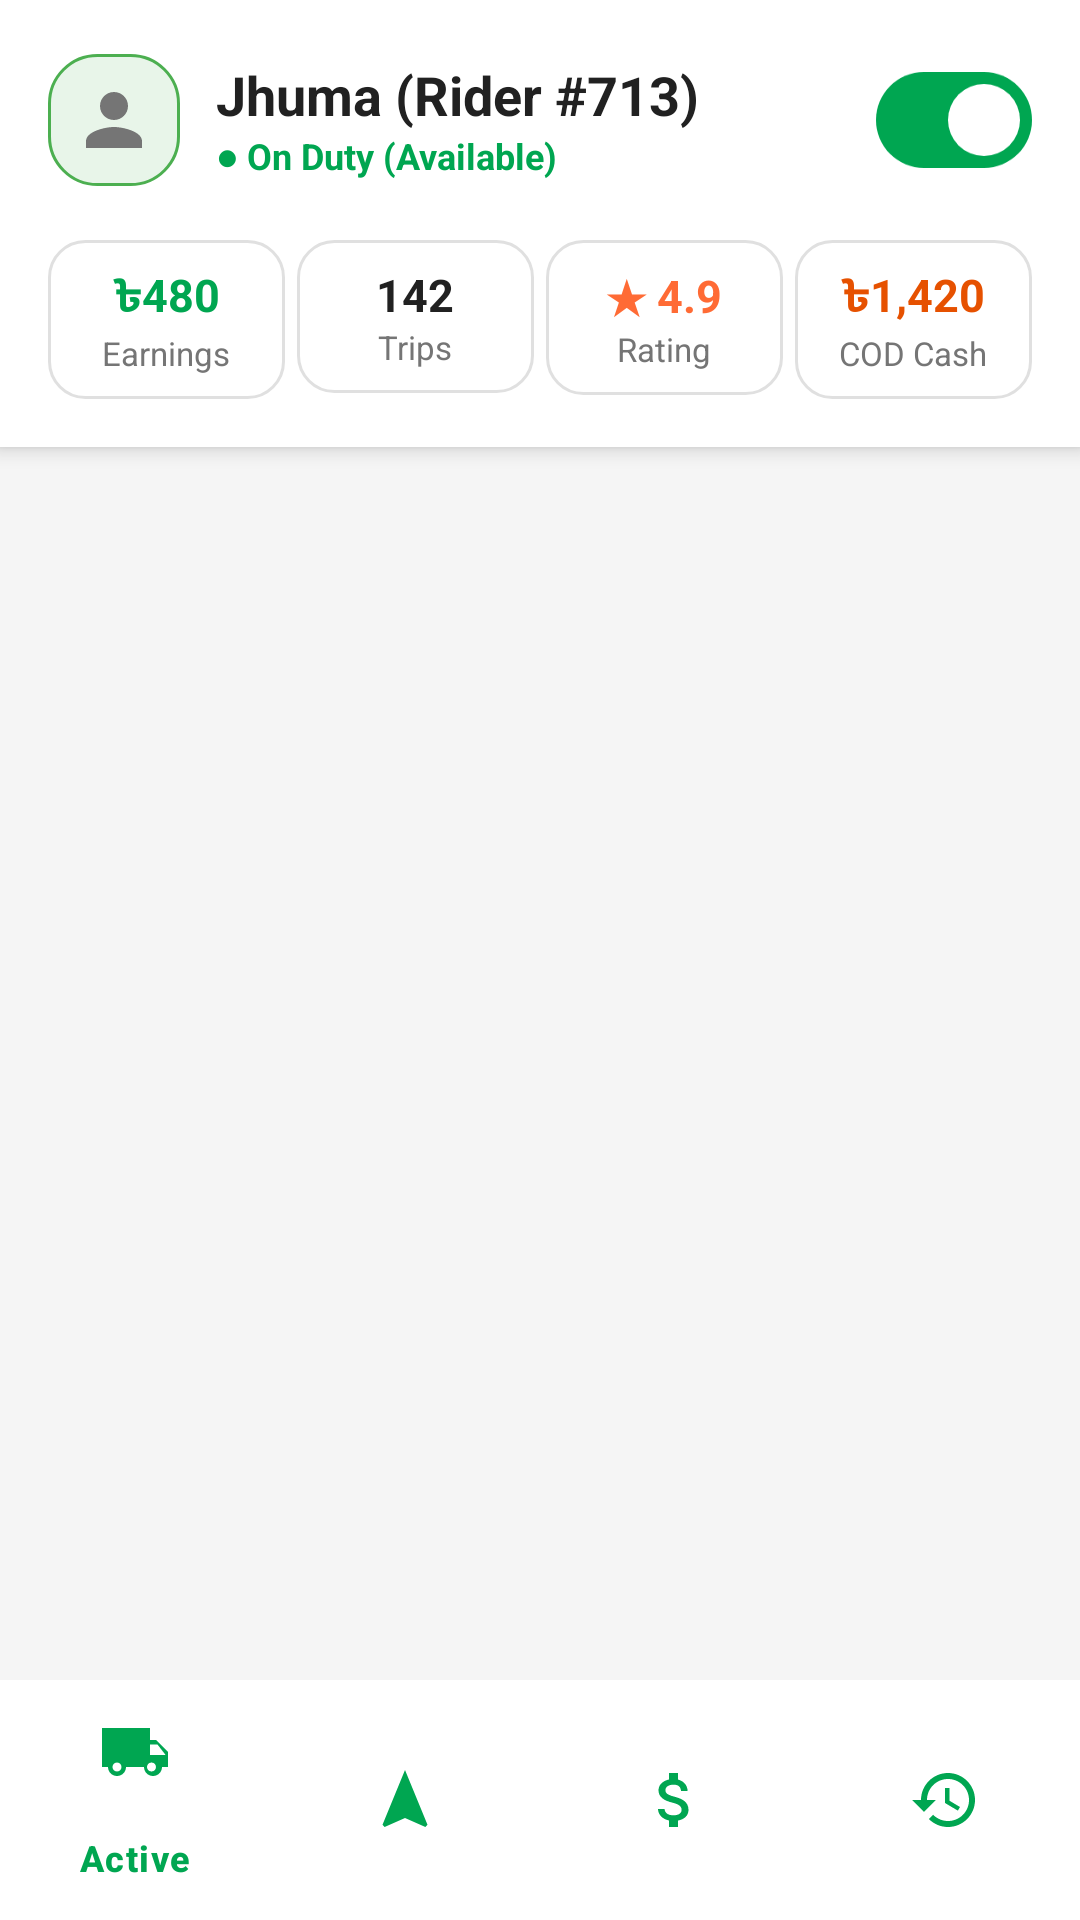

Android layout source for this screen:
<!-- AndroidManifest.xml: application theme Theme.GetMedBD -->
<!-- res/layout/activity_rider_dashboard.xml -->
<?xml version="1.0" encoding="utf-8"?>
<LinearLayout xmlns:android="http://schemas.android.com/apk/res/android"
    xmlns:app="http://schemas.android.com/apk/res-auto"
    android:layout_width="match_parent"
    android:layout_height="match_parent"
    android:background="@color/background"
    android:orientation="vertical">

    
    <LinearLayout
        android:layout_width="match_parent"
        android:layout_height="wrap_content"
        android:background="@color/surface"
        android:elevation="4dp"
        android:orientation="vertical"
        android:padding="16dp">

        <LinearLayout
            android:layout_width="match_parent"
            android:layout_height="wrap_content"
            android:gravity="center_vertical"
            android:orientation="horizontal">

            <ImageView
                android:id="@+id/btn_profile"
                android:layout_width="44dp"
                android:layout_height="44dp"
                android:background="@drawable/badge_verified"
                android:contentDescription="Rider Profile"
                android:padding="8dp"
                android:src="@drawable/ic_profile" />

            <LinearLayout
                android:layout_width="0dp"
                android:layout_height="wrap_content"
                android:layout_marginStart="12dp"
                android:layout_weight="1"
                android:orientation="vertical">

                <TextView
                    android:id="@+id/tv_rider_name"
                    android:layout_width="wrap_content"
                    android:layout_height="wrap_content"
                    android:text="Jhuma (Rider #713)"
                    android:textColor="@color/text_primary"
                    android:textSize="18sp"
                    android:textStyle="bold" />

                <TextView
                    android:id="@+id/tv_duty_status_label"
                    android:layout_width="wrap_content"
                    android:layout_height="wrap_content"
                    android:text="● On Duty (Available)"
                    android:textColor="@color/primary"
                    android:textSize="12sp"
                    android:textStyle="bold" />
            </LinearLayout>

            
            <com.google.android.material.materialswitch.MaterialSwitch
                android:id="@+id/switch_duty_status"
                android:layout_width="wrap_content"
                android:layout_height="wrap_content"
                android:checked="true" />
        </LinearLayout>

        
        <LinearLayout
            android:layout_width="match_parent"
            android:layout_height="wrap_content"
            android:layout_marginTop="16dp"
            android:orientation="horizontal"
            android:weightSum="4">

            
            <LinearLayout
                android:layout_width="0dp"
                android:layout_height="wrap_content"
                android:layout_marginEnd="4dp"
                android:layout_weight="1"
                android:background="@drawable/card_background"
                android:gravity="center"
                android:orientation="vertical"
                android:padding="8dp">

                <TextView
                    android:id="@+id/tv_stat_today_earnings"
                    android:layout_width="wrap_content"
                    android:layout_height="wrap_content"
                    android:text="৳480"
                    android:textColor="@color/primary"
                    android:textSize="15sp"
                    android:textStyle="bold" />

                <TextView
                    android:layout_width="wrap_content"
                    android:layout_height="wrap_content"
                    android:text="Earnings"
                    android:textColor="@color/text_secondary"
                    android:textSize="11sp" />
            </LinearLayout>

            
            <LinearLayout
                android:layout_width="0dp"
                android:layout_height="wrap_content"
                android:layout_marginEnd="4dp"
                android:layout_weight="1"
                android:background="@drawable/card_background"
                android:gravity="center"
                android:orientation="vertical"
                android:padding="8dp">

                <TextView
                    android:id="@+id/tv_stat_trips"
                    android:layout_width="wrap_content"
                    android:layout_height="wrap_content"
                    android:text="142"
                    android:textColor="@color/text_primary"
                    android:textSize="15sp"
                    android:textStyle="bold" />

                <TextView
                    android:layout_width="wrap_content"
                    android:layout_height="wrap_content"
                    android:text="Trips"
                    android:textColor="@color/text_secondary"
                    android:textSize="11sp" />
            </LinearLayout>

            
            <LinearLayout
                android:layout_width="0dp"
                android:layout_height="wrap_content"
                android:layout_marginEnd="4dp"
                android:layout_weight="1"
                android:background="@drawable/card_background"
                android:gravity="center"
                android:orientation="vertical"
                android:padding="8dp">

                <TextView
                    android:id="@+id/tv_stat_rating"
                    android:layout_width="wrap_content"
                    android:layout_height="wrap_content"
                    android:text="★ 4.9"
                    android:textColor="@color/accent"
                    android:textSize="15sp"
                    android:textStyle="bold" />

                <TextView
                    android:layout_width="wrap_content"
                    android:layout_height="wrap_content"
                    android:text="Rating"
                    android:textColor="@color/text_secondary"
                    android:textSize="11sp" />
            </LinearLayout>

            
            <LinearLayout
                android:layout_width="0dp"
                android:layout_height="wrap_content"
                android:layout_weight="1"
                android:background="@drawable/card_background"
                android:gravity="center"
                android:orientation="vertical"
                android:padding="8dp">

                <TextView
                    android:id="@+id/tv_stat_cod"
                    android:layout_width="wrap_content"
                    android:layout_height="wrap_content"
                    android:text="৳1,420"
                    android:textColor="#E65100"
                    android:textSize="15sp"
                    android:textStyle="bold" />

                <TextView
                    android:layout_width="wrap_content"
                    android:layout_height="wrap_content"
                    android:text="COD Cash"
                    android:textColor="@color/text_secondary"
                    android:textSize="11sp" />
            </LinearLayout>
        </LinearLayout>
    </LinearLayout>

    
    <FrameLayout
        android:id="@+id/rider_fragment_container"
        android:layout_width="match_parent"
        android:layout_height="0dp"
        android:layout_weight="1" />

    
    <com.google.android.material.bottomnavigation.BottomNavigationView
        android:id="@+id/rider_bottom_navigation"
        android:layout_width="match_parent"
        android:layout_height="wrap_content"
        android:background="@color/surface"
        android:elevation="8dp"
        app:itemIconTint="@color/primary"
        app:itemTextColor="@color/primary"
        app:menu="@menu/rider_bottom_nav_menu" />

</LinearLayout>
<!-- resources referenced by this layout -->
<resources>
  <color name="accent">#FF6B35</color>
  <color name="background">#F5F5F5</color>
  <color name="primary">#00A651</color>
  <color name="surface">#FFFFFF</color>
  <color name="text_primary">#212121</color>
  <color name="text_secondary">#757575</color>
  <!-- drawable badge_verified (drawable) -->
  <?xml version="1.0" encoding="utf-8"?>
  <shape xmlns:android="http://schemas.android.com/apk/res/android"
      android:shape="rectangle">
      <solid android:color="#E8F5E9" />
      <corners android:radius="16dp" />
      <stroke
          android:width="1dp"
          android:color="#4CAF50" />
  </shape>
  <!-- drawable card_background (drawable) -->
  <?xml version="1.0" encoding="utf-8"?>
  <shape xmlns:android="http://schemas.android.com/apk/res/android"
      android:shape="rectangle">
      <solid android:color="@color/card_background" />
      <corners android:radius="12dp" />
      <stroke
          android:width="1dp"
          android:color="#E0E0E0" />
  </shape>
  <!-- drawable ic_profile (drawable) -->
  <vector xmlns:android="http://schemas.android.com/apk/res/android"
      android:width="24dp"
      android:height="24dp"
      android:viewportWidth="24"
      android:viewportHeight="24">
    <path
        android:fillColor="#757575"
        android:pathData="M12,12c2.21,0 4,-1.79 4,-4s-1.79,-4 -4,-4 -4,1.79 -4,4 1.79,4 4,4zm0,2c-2.67,0 -8,1.34 -8,4v2h16v-2c0,-2.66 -5.33,-4 -8,-4z"/>
  </vector>
  <style name="Theme.GetMedBD" parent="Base.Theme.GetMedBD" />
  <color name="card_background">#FFFFFF</color>
  <style name="Base.Theme.GetMedBD" parent="Theme.Material3.DayNight.NoActionBar">
          
          <item name="colorPrimary">@color/primary</item>
          <item name="colorPrimaryDark">@color/primary_dark</item>
          <item name="colorAccent">@color/accent</item>
      </style>
  <color name="primary_dark">#007A3C</color>
</resources>
